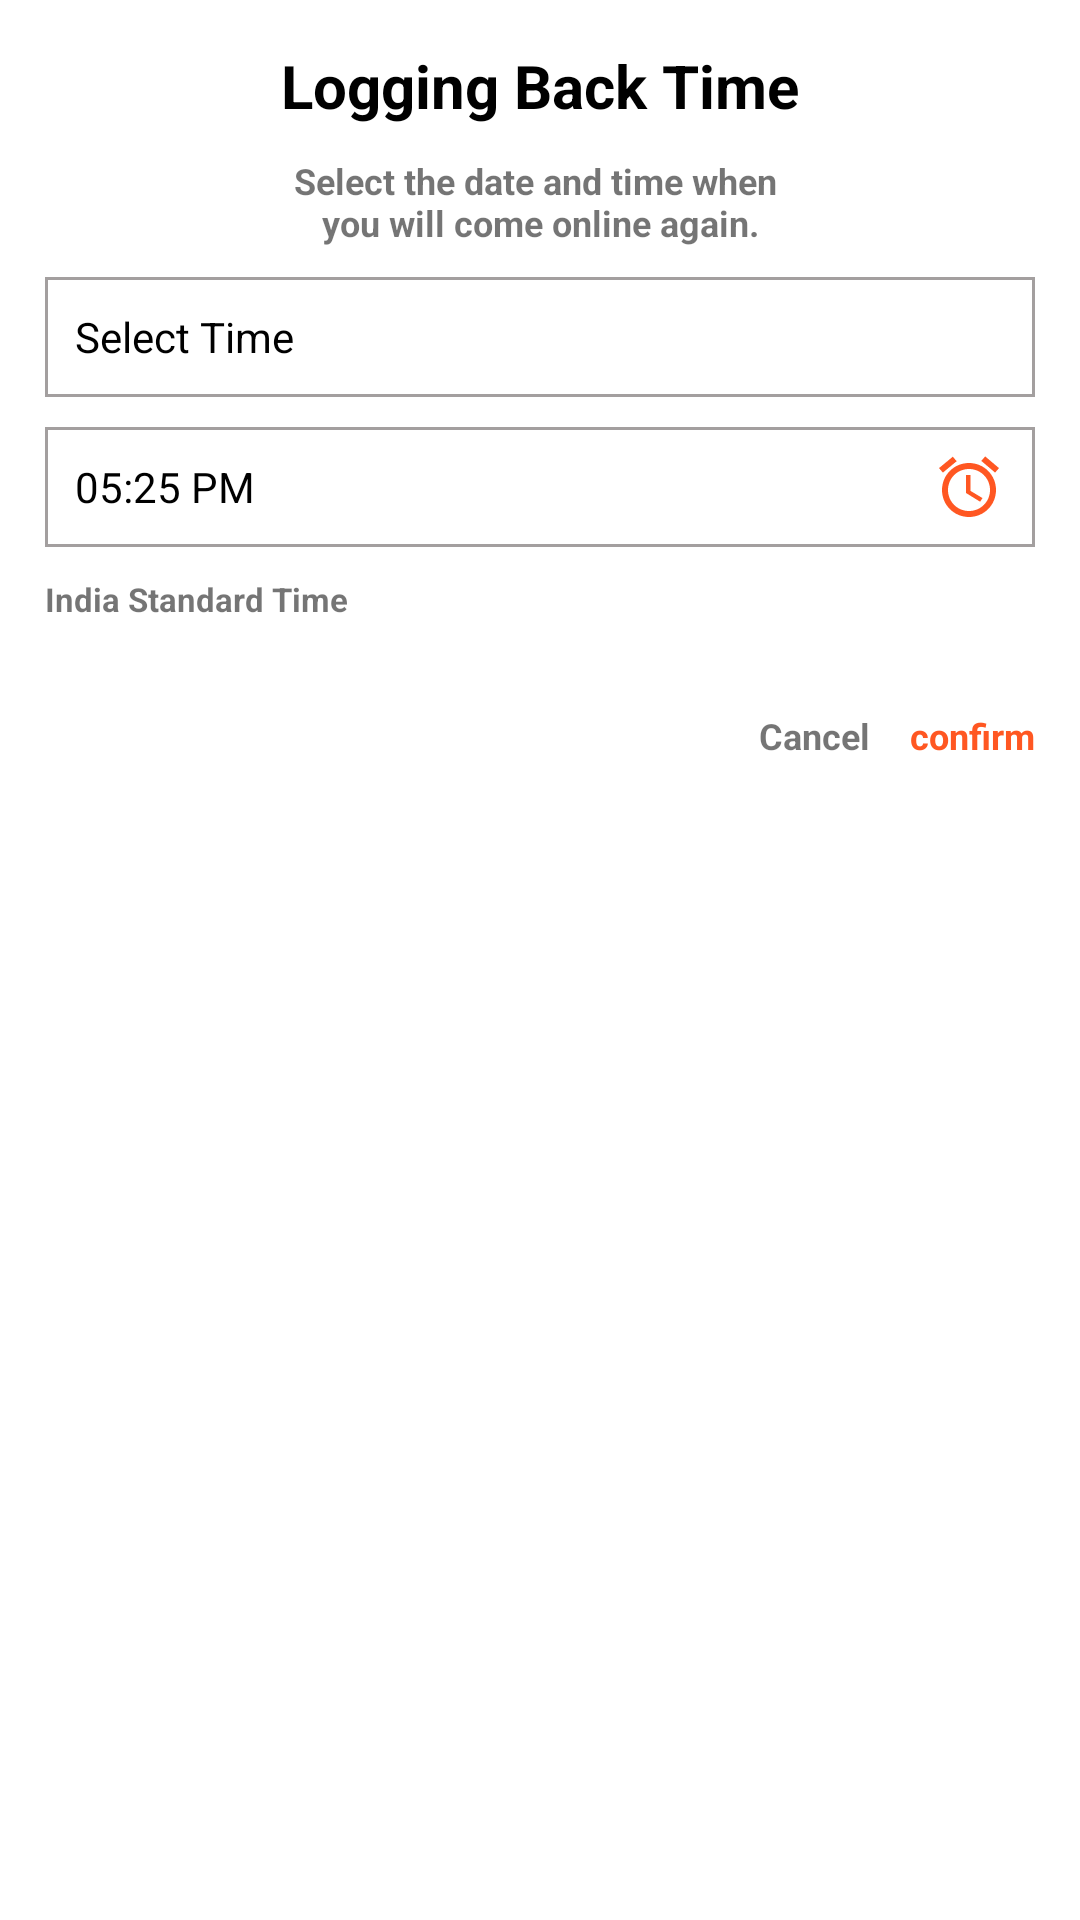

Produce the Android XML layout that renders to this screen, including the resource entries it uses.
<!-- AndroidManifest.xml: application theme Theme.Astroacharyamukti -->
<!-- res/layout/custom_schedule.xml -->
<?xml version="1.0" encoding="utf-8"?>
<RelativeLayout xmlns:android="http://schemas.android.com/apk/res/android"
    android:layout_width="match_parent"
    android:layout_height="match_parent">



    <TextView
        android:id="@+id/text_schedule_online"
        android:layout_width="match_parent"
        android:layout_height="wrap_content"
        android:layout_marginTop="15dp"
        android:gravity="center_horizontal"
        android:text="@string/text_login_back"
        android:textColor="@color/black"
        android:textSize="20sp"
        android:textStyle="bold" />

    <TextView
        android:id="@+id/text_schedule_time"
        android:layout_width="match_parent"
        android:layout_height="wrap_content"
        android:layout_below="@+id/text_schedule_online"
        android:layout_marginTop="10dp"
        android:gravity="center_horizontal"
        android:text="@string/text_date_time"
        android:textSize="12sp"
        android:textStyle="bold" />

    <TextView
        android:id="@+id/text_calender"
        android:layout_width="match_parent"
        android:layout_height="40dp"
        android:layout_below="@+id/text_schedule_time"
        android:layout_marginStart="15dp"
        android:layout_marginTop="10dp"
        android:layout_marginEnd="15dp"
        android:background="@drawable/outline_grey_rectangle_bg"
        android:drawableEnd="@drawable/ic_baseline_calendar_month_24"
        android:gravity="center_vertical"
        android:padding="10dp"
        android:text="@string/text_date_picker"
        android:textColor="@color/black"
        android:textStyle="normal" />

    <TextView
        android:id="@+id/date_picker"
        android:layout_width="match_parent"
        android:layout_height="40dp"
        android:layout_below="@+id/text_calender"
        android:layout_marginStart="15dp"
        android:layout_marginTop="10dp"
        android:layout_marginEnd="15dp"
        android:background="@drawable/outline_grey_rectangle_bg"
        android:drawableEnd="@drawable/ic_baseline_access_alarms_24"
        android:gravity="center_vertical"
        android:padding="10dp"
        android:text="@string/text_time1"
        android:textColor="@color/black"
        android:textStyle="normal" />

    <TextView
        android:id="@+id/standard_time"
        android:layout_width="match_parent"
        android:layout_height="wrap_content"
        android:layout_below="@+id/date_picker"
        android:layout_marginStart="15dp"
        android:layout_marginTop="10dp"
        android:text="@string/text_india_standard_time"
        android:textSize="11sp"
        android:textStyle="bold" />

    <RelativeLayout
        android:layout_marginEnd="15dp"
        android:gravity="end"
        android:layout_marginTop="20dp"
        android:layout_width="match_parent"
        android:layout_height="wrap_content"
        android:layout_below="@+id/standard_time">

        <TextView
            android:id="@+id/cancel_schedule"
            android:layout_width="60dp"
            android:layout_height="20dp"
            android:layout_marginStart="15dp"
            android:layout_marginTop="10dp"
            android:layout_marginBottom="15dp"
            android:gravity="end"
            android:text="@string/text_cancel"
            android:textSize="12sp"
            android:textStyle="bold" />

        <TextView
            android:id="@+id/text_Confirm"
            android:layout_marginBottom="15dp"
            android:layout_width="60dp"
            android:layout_height="20dp"
            android:layout_marginStart="70dp"
            android:layout_marginTop="10dp"
            android:gravity="end"
            android:textColor="@color/yellow"
            android:text="@string/text_confirm"
            android:textSize="12sp"
            android:textStyle="bold" />
    </RelativeLayout>
</RelativeLayout>
<!-- resources referenced by this layout -->
<resources>
  <color name="black">#FF000000</color>
  <color name="yellow">#FF5722</color>
  <!-- drawable ic_baseline_access_alarms_24 (drawable) -->
  <vector android:height="24dp" android:tint="@color/yellow"
      android:viewportHeight="24" android:viewportWidth="24"
      android:width="24dp" xmlns:android="http://schemas.android.com/apk/res/android">
      <path android:fillColor="@android:color/white" android:pathData="M22,5.7l-4.6,-3.9 -1.3,1.5 4.6,3.9L22,5.7zM7.9,3.4L6.6,1.9 2,5.7l1.3,1.5 4.6,-3.8zM12.5,8L11,8v6l4.7,2.9 0.8,-1.2 -4,-2.4L12.5,8zM12,4c-5,0 -9,4 -9,9s4,9 9,9 9,-4 9,-9 -4,-9 -9,-9zM12,20c-3.9,0 -7,-3.1 -7,-7s3.1,-7 7,-7 7,3.1 7,7 -3.1,7 -7,7z"/>
  </vector>
  <!-- drawable outline_grey_rectangle_bg (drawable) -->
  <?xml version="1.0" encoding="utf-8"?>
  <shape xmlns:android="http://schemas.android.com/apk/res/android"
      android:shape="rectangle">
      <stroke
          android:width="1dp"
          android:color="#A39F9F" />
  </shape>
  <string name="text_cancel">Cancel</string>
  <string name="text_confirm">confirm</string>
  <string name="text_date_picker">Select Time</string>
  <string name="text_date_time">Select the date and time when \nyou will come online again.</string>
  <string name="text_india_standard_time">India Standard Time</string>
  <string name="text_login_back">Logging Back Time</string>
  <string name="text_time1">05:25 PM</string>
  <style name="Theme.Astroacharyamukti" parent="Theme.MaterialComponents.DayNight.DarkActionBar">
          
          <item name="colorPrimary">@color/yellow</item>
          <item name="colorPrimaryVariant">@color/black</item>
          <item name="colorOnPrimary">#B83309</item>
          
          <item name="colorSecondary">@color/yellow</item>
          <item name="colorSecondaryVariant">@color/teal_700</item>
          <item name="colorOnSecondary">@color/black</item>
          
          <item name="android:statusBarColor" tools:targetApi="l">?attr/colorPrimaryVariant</item>
          
      </style>
  <color name="teal_700">#FF018786</color>
</resources>
